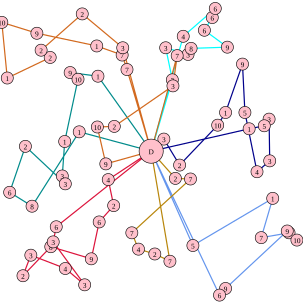

Data behind this chart, as committed beside it:
210.000000, 115.000000, 7, 202.000000, 91.000000, 7, 160.000000, 76.000000, 1, 61.000000, 55.000000, 9, 3.000000, 37.000000, 10, 12.000000, 129.000000, 1, 83.000000, 95.000000, 2, 68.000000, 83.000000, 2
319, 406, 5, 451, 328, 1, 432, 393, 7, 478, 385, 2, 491, 397, 10, 475, 382, 9, 373, 477, 9, 363, 488, 6
179, 297, 4, 188, 340, 2, 164, 367, 6, 151, 428, 9, 84, 408, 8, 38, 456, 2, 51, 422, 3, 108, 444, 4
285, 132, 3, 274, 79, 3, 311, 90, 3, 316, 80, 8, 376, 78, 9, 338, 50, 6, 351, 29, 6, 356, 14, 6
271, 230, 3, 297, 273, 2, 360, 207, 10, 373, 186, 1, 401, 106, 9, 405, 186, 5, 425, 284, 4, 446, 266, 3
162, 126, 1, 116, 120, 9, 129, 131, 10, 107, 234, 1, 103, 291, 3, 108, 304, 3, 42, 242, 2, 16, 318, 6
290, 295, 2, 315, 296, 7, 218, 385, 7, 229, 412, 4, 256, 420, 2, 281, 432, 7
293, 92, 7, 286, 142, 3, 189, 209, 2, 161, 210, 10, 175, 271, 9
